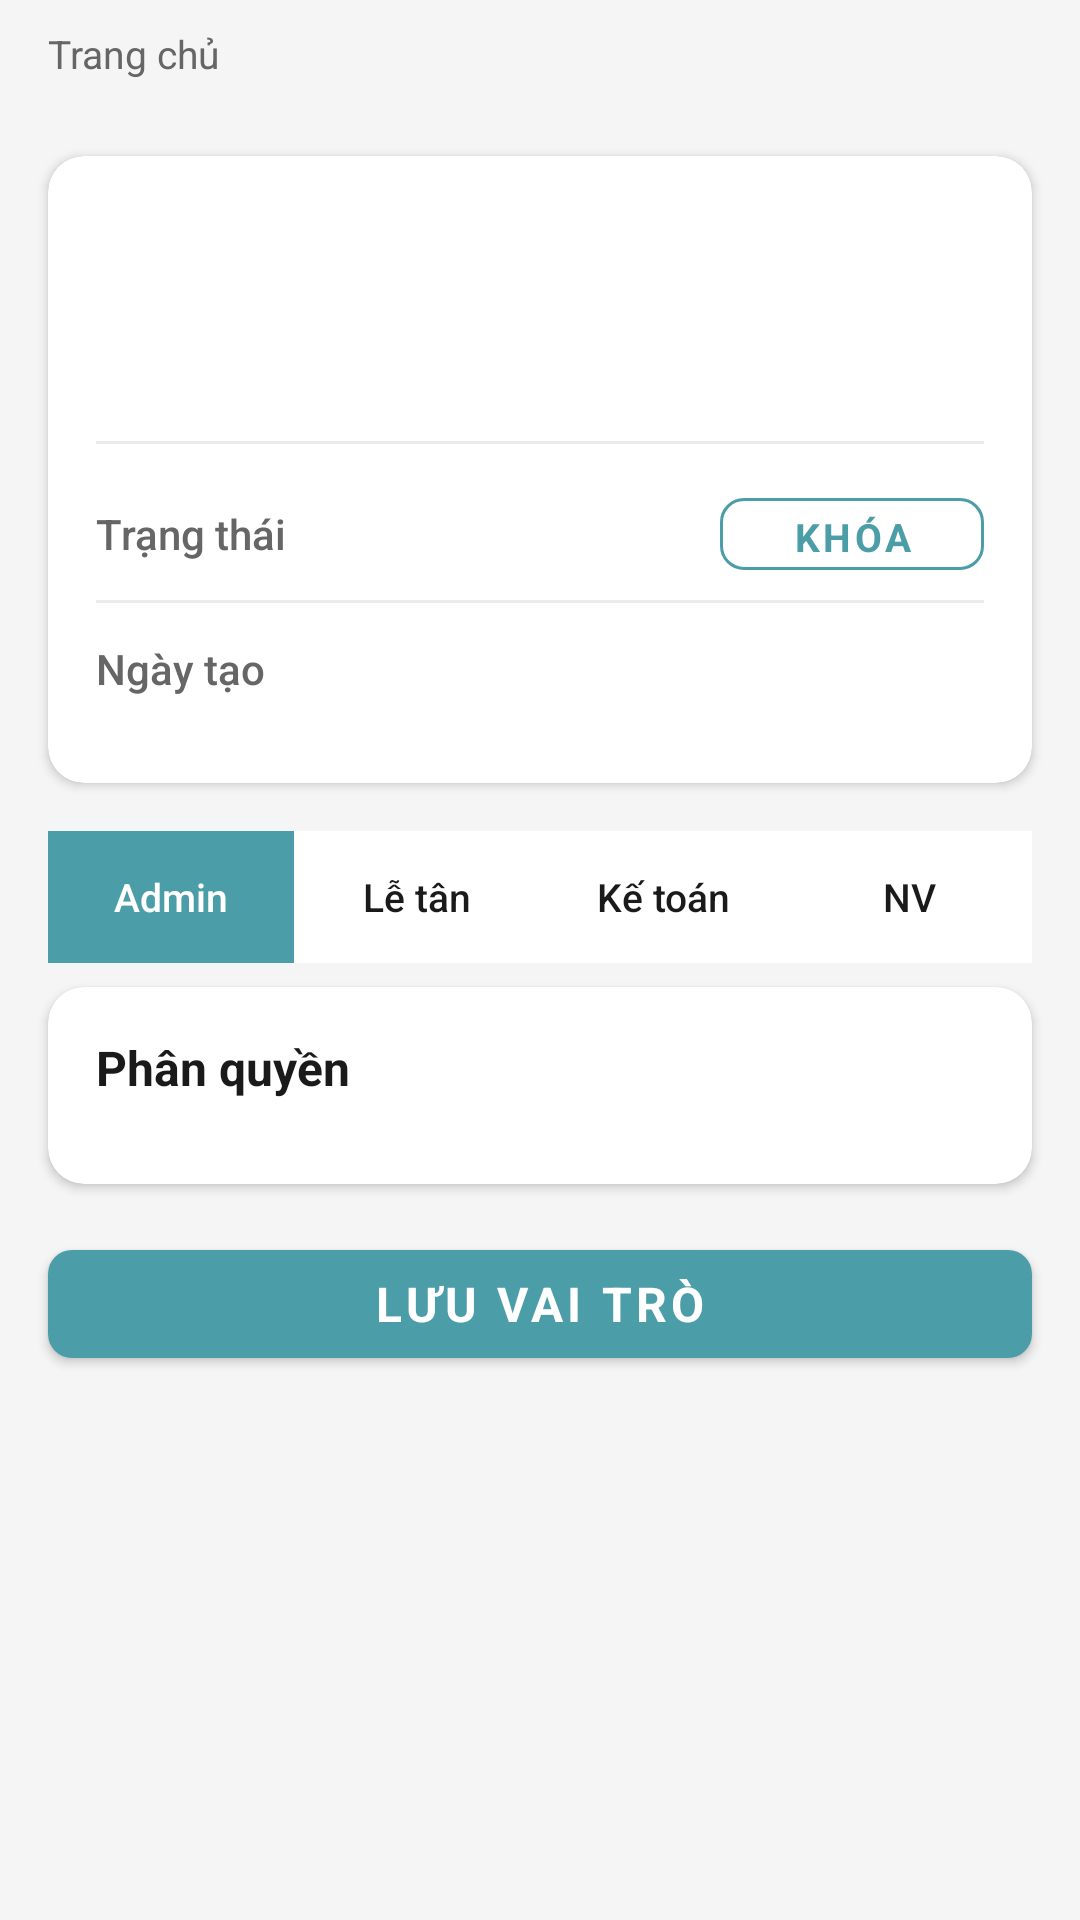

Write the Android layout XML for this screen, with the resource values it uses.
<!-- AndroidManifest.xml: application theme Theme.LalaHouse -->
<!-- res/layout/fragment_account_detail.xml -->
﻿<?xml version="1.0" encoding="utf-8"?>
<LinearLayout xmlns:android="http://schemas.android.com/apk/res/android"
    xmlns:app="http://schemas.android.com/apk/res-auto"
    android:layout_width="match_parent"
    android:layout_height="match_parent"
    android:background="@color/background_screen"
    android:orientation="vertical">

    <include android:id="@+id/breadcrumb" layout="@layout/layout_breadcrumb" />

    <ScrollView
        android:layout_width="match_parent"
        android:layout_height="0dp"
        android:layout_weight="1"
        android:fillViewport="true">

    <LinearLayout
        android:layout_width="match_parent"
        android:layout_height="wrap_content"
        android:orientation="vertical"
        android:paddingBottom="24dp">

        <com.google.android.material.card.MaterialCardView
            android:layout_width="match_parent"
            android:layout_height="wrap_content"
            android:layout_marginStart="@dimen/margin_screen_horizontal"
            android:layout_marginEnd="@dimen/margin_screen_horizontal"
            android:layout_marginTop="@dimen/spacing_md"
            app:cardCornerRadius="@dimen/radius_card_large"
            app:cardElevation="@dimen/elevation_card"
            app:cardBackgroundColor="@color/background_card">

            <LinearLayout
                android:layout_width="match_parent"
                android:layout_height="wrap_content"
                android:orientation="vertical"
                android:padding="@dimen/padding_card_default">

                <LinearLayout
                    android:layout_width="match_parent"
                    android:layout_height="wrap_content"
                    android:orientation="horizontal"
                    android:gravity="center_vertical"
                    android:layout_marginBottom="@dimen/spacing_sm">

                    <FrameLayout android:layout_width="@dimen/avatar_detail_medium" android:layout_height="@dimen/avatar_detail_medium">
                        <com.google.android.material.imageview.ShapeableImageView
                            android:id="@+id/iv_avatar_detail"
                            android:layout_width="@dimen/avatar_detail_medium"
                            android:layout_height="@dimen/avatar_detail_medium"
                            android:scaleType="centerCrop"
                            android:visibility="gone"
                            app:shapeAppearanceOverlay="@style/ShapeAppearanceOverlay.LalaHouse.Circle" />
                        <TextView
                            android:id="@+id/tv_initials_detail"
                            android:layout_width="@dimen/avatar_detail_medium"
                            android:layout_height="@dimen/avatar_detail_medium"
                            android:background="@drawable/bg_avatar_circle"
                            android:gravity="center"
                            android:textColor="@color/text_on_primary"
                            android:textSize="22sp"
                            android:fontFamily="sans-serif-bold"
                            android:textStyle="bold" />
                    </FrameLayout>

                    <LinearLayout android:layout_width="0dp" android:layout_height="wrap_content" android:layout_weight="1" android:orientation="vertical" android:layout_marginStart="12dp">
                        <TextView android:id="@+id/tv_ten_tk_detail" android:layout_width="match_parent" android:layout_height="wrap_content" android:textSize="18sp" android:fontFamily="sans-serif-bold" android:textStyle="bold" android:textColor="@color/text_primary" android:maxLines="1" android:ellipsize="end" />
                        <TextView android:id="@+id/tv_email_detail" android:layout_width="match_parent" android:layout_height="wrap_content" android:layout_marginTop="2dp" android:textSize="14sp" android:fontFamily="sans-serif" android:textColor="@color/text_secondary" android:maxLines="1" android:ellipsize="end" />
                        <TextView android:id="@+id/tv_current_role" android:layout_width="match_parent" android:layout_height="wrap_content" android:layout_marginTop="4dp" android:textSize="13sp" android:fontFamily="sans-serif-medium" android:textColor="@color/primary_main" android:maxLines="2" />
                    </LinearLayout>
                </LinearLayout>

                <View android:layout_width="match_parent" android:layout_height="@dimen/stroke_divider" android:background="@color/divider" android:layout_marginBottom="@dimen/spacing_xs" />

                <LinearLayout android:layout_width="match_parent" android:layout_height="44dp" android:orientation="horizontal" android:gravity="center_vertical">
                    <TextView android:layout_width="100dp" android:layout_height="wrap_content" android:text="Trạng thái" android:textSize="14sp" android:fontFamily="sans-serif-medium" android:textColor="@color/text_secondary" />
                    <TextView android:id="@+id/tv_badge_trang_thai" android:layout_width="wrap_content" android:layout_height="wrap_content" android:textSize="11sp" android:paddingStart="10dp" android:paddingEnd="10dp" android:paddingTop="4dp" android:paddingBottom="4dp" android:background="@drawable/bg_badge_pill" />
                    <View android:layout_width="0dp" android:layout_height="1dp" android:layout_weight="1" />
                    <com.google.android.material.button.MaterialButton android:id="@+id/btn_toggle_lock" style="@style/Widget.MaterialComponents.Button.OutlinedButton" android:layout_width="wrap_content" android:layout_height="36dp" android:text="Khóa" android:textSize="13sp" app:cornerRadius="@dimen/radius_button" app:strokeColor="@color/primary_main" app:strokeWidth="1dp" />
                </LinearLayout>
                <View android:layout_width="match_parent" android:layout_height="@dimen/stroke_divider" android:background="@color/divider" />

                <LinearLayout android:layout_width="match_parent" android:layout_height="44dp" android:orientation="horizontal" android:gravity="center_vertical">
                    <TextView android:layout_width="100dp" android:layout_height="wrap_content" android:text="Ngày tạo" android:textSize="14sp" android:fontFamily="sans-serif-medium" android:textColor="@color/text_secondary" />
                    <TextView android:id="@+id/tv_ngay_tao_detail" android:layout_width="0dp" android:layout_height="wrap_content" android:layout_weight="1" android:textSize="14sp" android:fontFamily="sans-serif" android:textColor="@color/text_primary" android:gravity="end" />
                </LinearLayout>
            </LinearLayout>
        </com.google.android.material.card.MaterialCardView>

        <LinearLayout
            android:id="@+id/row_tab_vaitro"
            android:layout_width="match_parent"
            android:layout_height="44dp"
            android:orientation="horizontal"
            android:layout_marginStart="@dimen/margin_screen_horizontal"
            android:layout_marginEnd="@dimen/margin_screen_horizontal"
            android:layout_marginTop="@dimen/spacing_md"
            android:background="@drawable/bg_card_white">

            <TextView android:id="@+id/tab_admin"    android:layout_width="0dp" android:layout_height="match_parent" android:layout_weight="1" android:text="Admin"   android:textSize="13sp" android:fontFamily="sans-serif-medium" android:gravity="center" android:background="@color/primary_main" android:textColor="@color/text_on_primary" />
            <TextView android:id="@+id/tab_letan"    android:layout_width="0dp" android:layout_height="match_parent" android:layout_weight="1" android:text="Lễ tân"  android:textSize="13sp" android:fontFamily="sans-serif-medium" android:gravity="center" android:background="@color/background_card" android:textColor="@color/text_primary" />
            <TextView android:id="@+id/tab_ketoan"   android:layout_width="0dp" android:layout_height="match_parent" android:layout_weight="1" android:text="Kế toán" android:textSize="13sp" android:fontFamily="sans-serif-medium" android:gravity="center" android:background="@color/background_card" android:textColor="@color/text_primary" />
            <TextView android:id="@+id/tab_nhanvien" android:layout_width="0dp" android:layout_height="match_parent" android:layout_weight="1" android:text="NV"      android:textSize="13sp" android:fontFamily="sans-serif-medium" android:gravity="center" android:background="@color/background_card" android:textColor="@color/text_primary" />
        </LinearLayout>

        <com.google.android.material.card.MaterialCardView
            android:layout_width="match_parent"
            android:layout_height="wrap_content"
            android:layout_marginStart="@dimen/margin_screen_horizontal"
            android:layout_marginEnd="@dimen/margin_screen_horizontal"
            android:layout_marginTop="@dimen/spacing_xs"
            app:cardCornerRadius="@dimen/radius_card_large"
            app:cardElevation="@dimen/elevation_card"
            app:cardBackgroundColor="@color/background_card"
            android:clipChildren="false"
            android:clipToPadding="false">

            <LinearLayout
                android:layout_width="match_parent"
                android:layout_height="wrap_content"
                android:orientation="vertical"
                android:paddingStart="@dimen/padding_card_default"
                android:paddingEnd="@dimen/padding_card_default"
                android:paddingTop="@dimen/padding_card_default"
                android:paddingBottom="16dp"
                android:clipChildren="false"
                android:clipToPadding="false">

                <TextView
                    android:layout_width="wrap_content"
                    android:layout_height="wrap_content"
                    android:text="Phân quyền"
                    android:textSize="16sp"
                    android:fontFamily="sans-serif-bold"
                    android:textStyle="bold"
                    android:textColor="@color/text_primary"
                    android:layout_marginBottom="@dimen/spacing_sm" />

                <androidx.recyclerview.widget.RecyclerView
                    android:id="@+id/rv_permissions"
                    android:layout_width="match_parent"
                    android:layout_height="wrap_content"
                    android:clipToPadding="false"
                    android:nestedScrollingEnabled="false"
                    android:overScrollMode="never"
                    android:focusable="false"
                    android:focusableInTouchMode="false" />
            </LinearLayout>
        </com.google.android.material.card.MaterialCardView>

        <com.google.android.material.button.MaterialButton
            android:id="@+id/btn_luu"
            android:layout_width="match_parent"
            android:layout_height="@dimen/height_button_main"
            android:layout_marginStart="@dimen/margin_screen_horizontal"
            android:layout_marginEnd="@dimen/margin_screen_horizontal"
            android:layout_marginTop="@dimen/spacing_md"
            android:layout_marginBottom="@dimen/spacing_md"
            android:text="Lưu vai trò"
            android:textSize="16sp"
            android:fontFamily="sans-serif-bold"
            android:textStyle="bold"
            android:textColor="@color/text_on_primary"
            app:backgroundTint="@color/primary_main"
            app:cornerRadius="@dimen/radius_button" />

    </LinearLayout>
    </ScrollView>

</LinearLayout>
<!-- res/layout/layout_breadcrumb.xml (included above) -->
<?xml version="1.0" encoding="utf-8"?>
<LinearLayout
    xmlns:android="http://schemas.android.com/apk/res/android"
    android:layout_width="match_parent"
    android:layout_height="@dimen/breadcrumb_height"
    android:background="@color/background_screen"
    android:gravity="center_vertical"
    android:orientation="horizontal"
    android:paddingStart="@dimen/margin_screen_horizontal"
    android:paddingEnd="@dimen/margin_screen_horizontal">

    
    <TextView
        android:id="@+id/tv_breadcrumb"
        android:layout_width="0dp"
        android:layout_height="wrap_content"
        android:layout_weight="1"
        android:ellipsize="end"
        android:maxLines="1"
        android:text="Trang chủ"
        android:textColor="@color/text_secondary"
        android:textSize="13sp" />

</LinearLayout>
<!-- resources referenced by this layout -->
<resources>
  <color name="background_card">#FFFFFF</color>
  <color name="background_screen">#F5F5F5</color>
  <color name="divider">#EBEBEB</color>
  <color name="primary_main">#4B9DA8</color>
  <color name="text_on_primary">#FFFFFF</color>
  <color name="text_primary">#1A1A1A</color>
  <color name="text_secondary">#666666</color>
  <dimen name="avatar_detail_medium">64dp</dimen>
  <dimen name="breadcrumb_height">36dp</dimen>
  <dimen name="elevation_card">2dp</dimen>
  <dimen name="height_button_main">48dp</dimen>
  <dimen name="margin_screen_horizontal">16dp</dimen>
  <dimen name="padding_card_default">16dp</dimen>
  <dimen name="radius_button">8dp</dimen>
  <dimen name="radius_card_large">12dp</dimen>
  <dimen name="spacing_md">16dp</dimen>
  <dimen name="spacing_sm">12dp</dimen>
  <dimen name="spacing_xs">8dp</dimen>
  <dimen name="stroke_divider">1dp</dimen>
  <!-- drawable bg_badge_pill (drawable) -->
  <?xml version="1.0" encoding="utf-8"?>
  <shape xmlns:android="http://schemas.android.com/apk/res/android"
      android:shape="rectangle">
      <solid android:color="@color/background_card" />
      <corners android:radius="@dimen/radius_badge" />
  </shape>
  <style name="ShapeAppearanceOverlay.LalaHouse.Circle" parent="">
          <item name="cornerFamily">rounded</item>
          <item name="cornerSize">50%</item>
      </style>
  <dimen name="radius_badge">20dp</dimen>
  <color name="primary_dark">#3A7D87</color>
  <color name="primary_light">#D0E8EC</color>
  <color name="status_error">#E53E3E</color>
  <style name="Widget.LalaHouse.Button.Primary" parent="Widget.MaterialComponents.Button">
          <item name="android:layout_height">@dimen/height_button_main</item>
          <item name="android:layout_width">match_parent</item>
          <item name="backgroundTint">@color/primary_main</item>
          <item name="android:textColor">@color/text_on_primary</item>
          <item name="android:textSize">16sp</item>
          <item name="android:fontFamily">sans-serif-bold</item>
          <item name="android:textStyle">bold</item>
          <item name="cornerRadius">@dimen/radius_button</item>
          <item name="rippleColor">@color/primary_dark</item>
      </style>
  <color name="text_placeholder">#A0A0A0</color>
  <style name="Widget.LalaHouse.BottomNavigation" parent="Widget.MaterialComponents.BottomNavigationView">
          <item name="android:background">@color/background_card</item>
          <item name="itemIconTint">@drawable/selector_bottomnav_icon</item>
          <item name="itemTextColor">@drawable/selector_bottomnav_text</item>
          <item name="elevation">@dimen/elevation_bottomsheet</item>
          <item name="labelVisibilityMode">labeled</item>
      </style>
  <color name="border_input">#C5DDE2</color>
  <dimen name="stroke_input_normal">1dp</dimen>
  <dimen name="stroke_input_focus">2dp</dimen>
  <dimen name="radius_input">8dp</dimen>
  <!-- drawable selector_bottomnav_text (drawable) -->
  <?xml version="1.0" encoding="utf-8"?>
  <selector xmlns:android="http://schemas.android.com/apk/res/android">
      <item android:color="@color/icon_active" android:state_checked="true" />
      <item android:color="@color/icon_inactive" />
  </selector>
  <dimen name="elevation_bottomsheet">8dp</dimen>
  <color name="icon_active">#4B9DA8</color>
  <color name="icon_inactive">#9E9E9E</color>
</resources>
